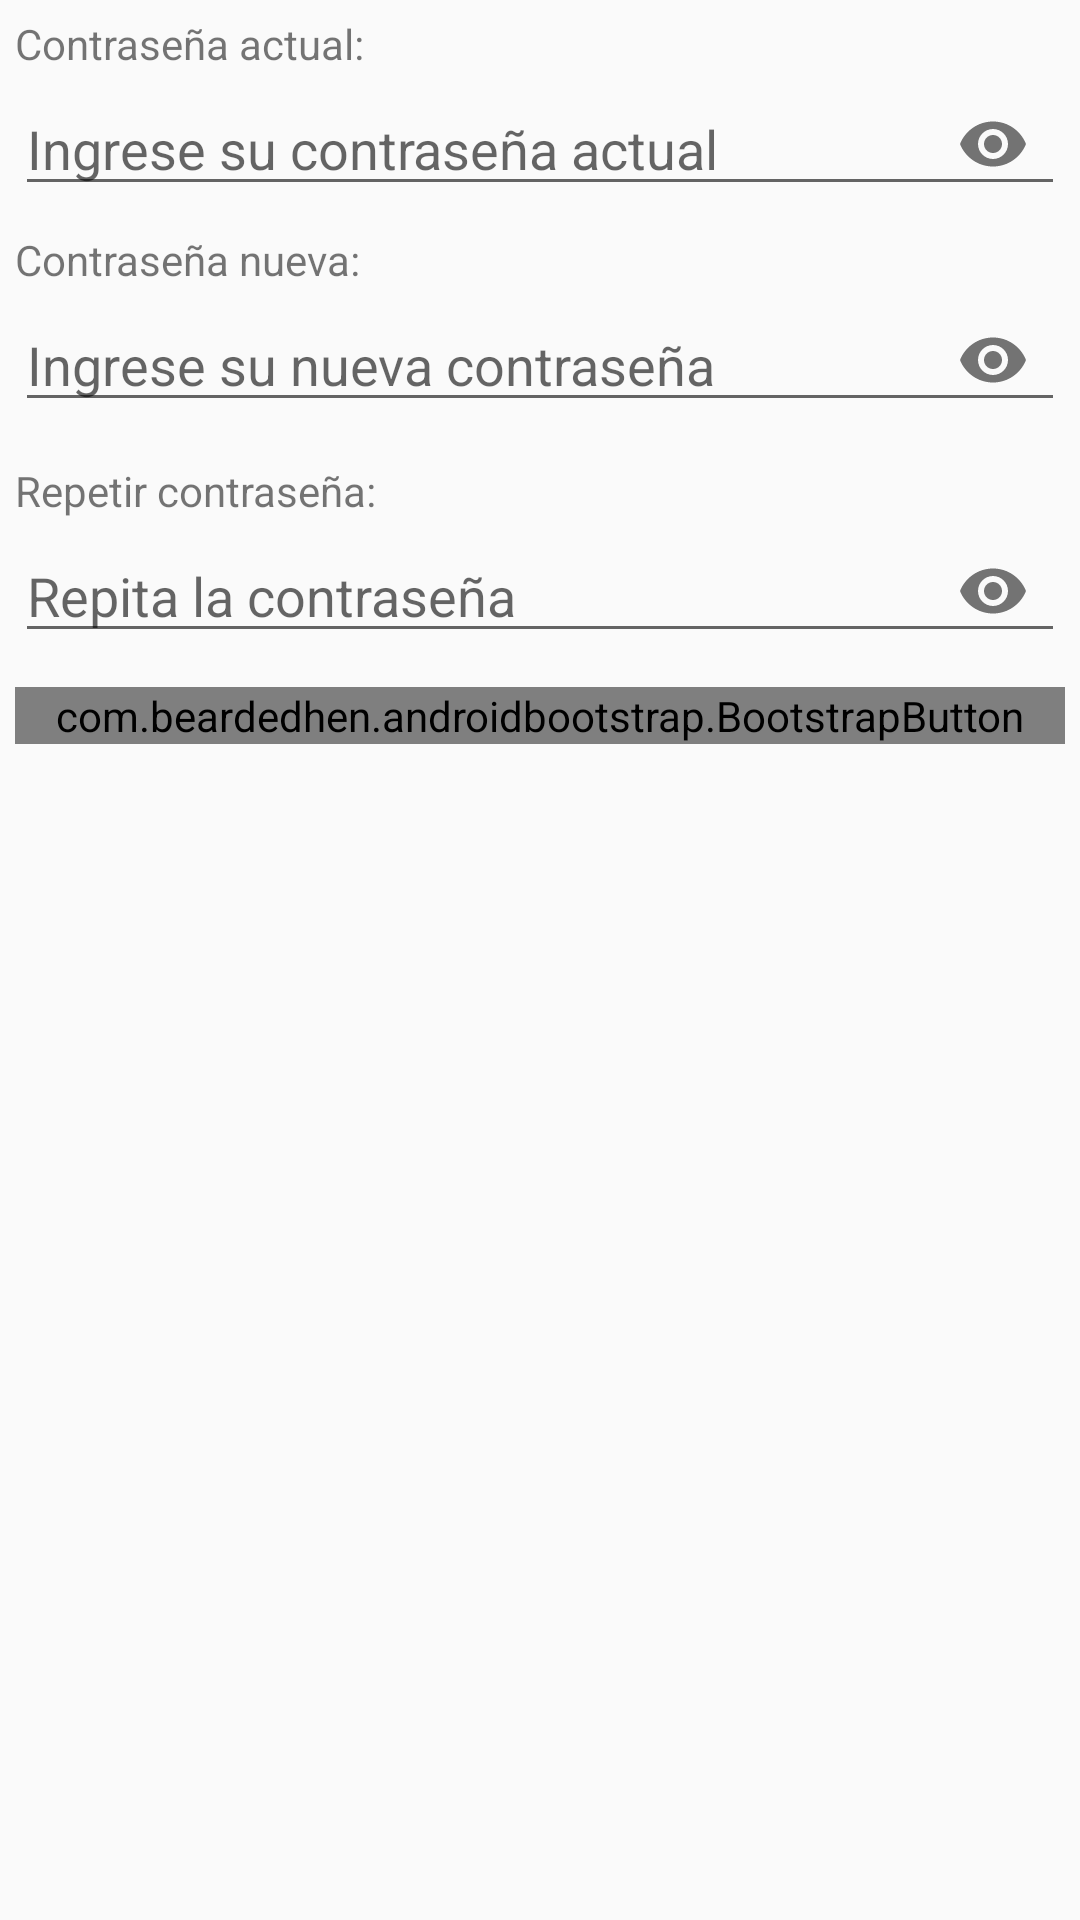

Android layout source for this screen:
<!-- AndroidManifest.xml: application theme AppTheme -->
<!-- res/layout/fragment_cambiar_clave.xml -->
<?xml version="1.0" encoding="utf-8"?>
<LinearLayout xmlns:android="http://schemas.android.com/apk/res/android"
    xmlns:tools="http://schemas.android.com/tools"
    android:layout_width="match_parent"
    android:layout_height="match_parent"
    xmlns:app="http://schemas.android.com/apk/res-auto"
    android:orientation="vertical"
    android:padding="@dimen/espacio_form"
    tools:context=".fragmento.CambiarClaveFragment">

    
    <TextView
        android:layout_width="match_parent"
        android:layout_height="wrap_content"
        android:text="Contraseña actual:" />
    <android.support.design.widget.TextInputLayout
        android:layout_width="match_parent"
        android:layout_height="wrap_content"
        android:layout_marginBottom="@dimen/espacio_form"
        app:hintEnabled="false"
        app:passwordToggleEnabled="true">

        <EditText
            android:id="@+id/etClaveActual"
            android:layout_width="match_parent"
            android:layout_height="wrap_content"
            android:hint="Ingrese su contraseña actual"
            android:inputType="textPassword"

            />

    </android.support.design.widget.TextInputLayout>

    <TextView
        android:layout_width="match_parent"
        android:layout_height="wrap_content"
        android:text="Contraseña nueva:" />
    <android.support.design.widget.TextInputLayout
        android:layout_width="match_parent"
        android:layout_height="wrap_content"
        android:layout_marginBottom="@dimen/espacio_form"
        app:hintEnabled="false"
        app:passwordToggleEnabled="true">

        <EditText
            android:id="@+id/etClaveNueva"
            android:layout_width="match_parent"
            android:layout_height="wrap_content"
            android:hint="Ingrese su nueva contraseña"
            android:inputType="textPassword"
            android:layout_marginBottom="@dimen/espacio_form"
            />

    </android.support.design.widget.TextInputLayout>

    <TextView
        android:layout_width="match_parent"
        android:layout_height="wrap_content"
        android:text="Repetir contraseña:" />
    <android.support.design.widget.TextInputLayout
        android:layout_width="match_parent"
        android:layout_height="wrap_content"
        android:layout_marginBottom="@dimen/espacio_form"
        app:hintEnabled="false"
        app:passwordToggleEnabled="true">

        <EditText
            android:id="@+id/etClaveRepetida"
            android:layout_width="match_parent"
            android:layout_height="wrap_content"
            android:hint="Repita la contraseña"
            android:inputType="textPassword"
            />

    </android.support.design.widget.TextInputLayout>



    <com.beardedhen.androidbootstrap.BootstrapButton
        android:id="@+id/bsbAceptarCambiarClave"
        android:layout_width="match_parent"
        android:layout_height="wrap_content"
        android:layout_marginBottom="8dp"
        android:layout_marginTop="3dp"
        app:bootstrapBrand="success"
        app:bootstrapSize="lg"
        app:bootstrapText="{fa_check} CAMBIAR"
        app:roundedCorners="true" />

</LinearLayout>
<!-- resources referenced by this layout -->
<resources>
  <dimen name="espacio_form">5dp</dimen>
  <style name="AppTheme" parent="Theme.AppCompat.Light.NoActionBar">
          
          <item name="colorPrimary">@color/colorPrimary</item>
          <item name="colorPrimaryDark">@color/colorPrimaryDark</item>
          <item name="colorAccent">@color/colorAccent</item>
          <item name="android:windowActionBar">false</item>
          <item name="android:windowActionModeOverlay">true</item>
          
      </style>
  <color name="colorPrimary">#3f51b5</color>
  <color name="colorPrimaryDark">#303f9f</color>
  <color name="colorAccent">#616161</color>
</resources>
